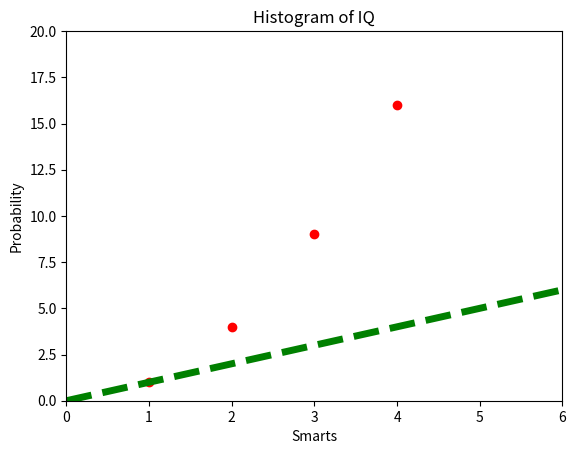

The script that saved this image:
import matplotlib.pyplot as plt
import numpy as np
# x coords, y coords, red and circles
plt.plot([1, 2, 3, 4], [1, 4, 9, 16], 'ro')

# numpy arange
someline = np.arange(0.0, 9.0, 0.1)
lines= plt.plot(someline, someline, "b--", linewidth=5.0)
# set property
plt.setp(lines,color="g")
# x min, x max, y min, y max on axis
plt.axis([0, 6, 0, 20])

plt.xlabel('Smarts')
plt.ylabel('Probability')
plt.title('Histogram of IQ')
plt.show()
